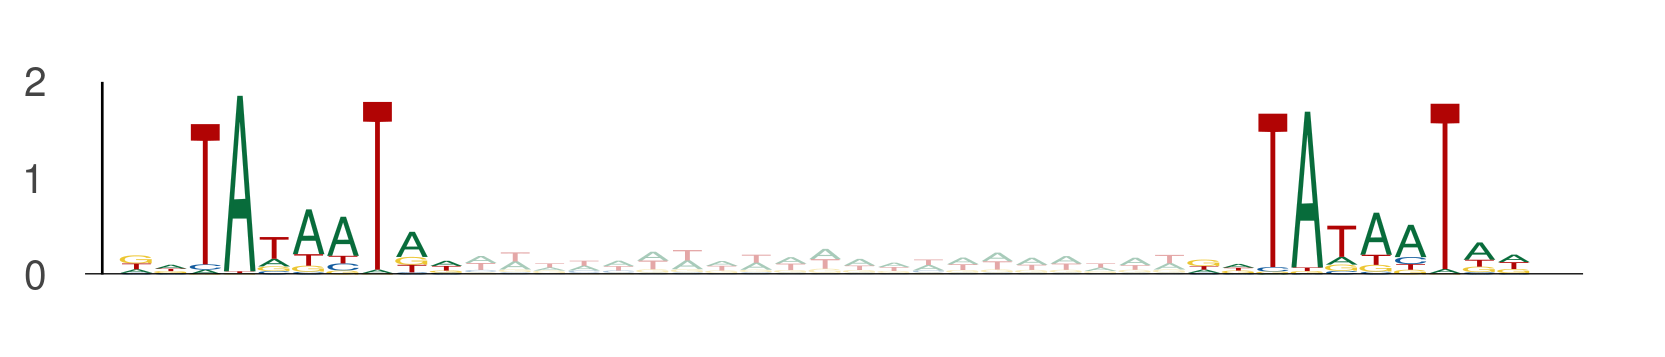

Source data for this figure (header and first rows):
seq_index, start_position, end_position, is_reversed_complement
11868, 24, 34, 0
11868, 55, 65, 0
5839, 51, 61, 0
5839, 82, 92, 0
5476, 40, 50, 0
5476, 71, 81, 0
4428, 22, 32, 0
4428, 53, 63, 0
2127, 84, 94, 0
2127, 115, 125, 0
13584, 47, 57, 0
13584, 78, 88, 0
6875, 60, 70, 0
6875, 91, 101, 0
8306, 35, 45, 0
8306, 66, 76, 0
4411, 32, 42, 0
4411, 63, 73, 0
3963, 63, 73, 0
3963, 94, 104, 0
3527, 110, 120, 0
3527, 141, 151, 0
9939, 75, 85, 0
9939, 106, 116, 0
11978, 95, 105, 0
11978, 126, 136, 0
11978, 100, 110, 0
11978, 131, 141, 0
10922, 89, 99, 0
10922, 120, 130, 0
2034, 0, 10, 0
2034, 31, 41, 0
2034, 31, 41, 0
2034, 62, 72, 0
2034, 99, 109, 0
2034, 130, 140, 0
12273, 47, 57, 0
12273, 78, 88, 0
13444, 121, 131, 0
13444, 152, 162, 0
1529, 70, 80, 0
1529, 101, 111, 0
7539, 69, 79, 0
7539, 100, 110, 0
3365, 72, 82, 0
3365, 103, 113, 0
6891, 4, 14, 0
6891, 35, 45, 0
1248, 55, 65, 0
1248, 86, 96, 0
1248, 73, 83, 0
1248, 104, 114, 0
9940, 80, 90, 0
9940, 111, 121, 0
8945, 14, 24, 0
8945, 45, 55, 0
11343, 87, 97, 0
11343, 118, 128, 0
9724, 71, 81, 0
9724, 102, 112, 0
... 504 more rows
